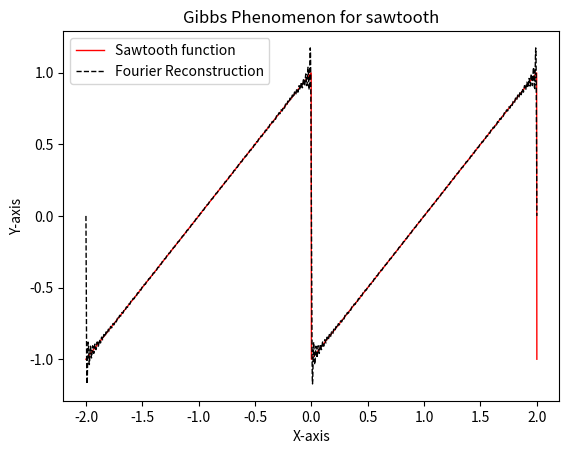

Python code for this plot:
from matplotlib import pyplot as plt
import numpy as np
import math as ma


"""
from sumpy.interactive import printing
printing.init_printing(use_latex = true)
"""


def function_triangle_wave(a, b, x):
    L = b-a
    x = x - (x//L+1)*L-a
    if x <= 0:
        return x+1
    else:
        return 1-x


def function_square_wave(a, b, x):
    L = b - a
    x = x - (x//L+1)*L-a
    if x < 0:
        return 1
    else:
        return 0


def sawtooth_function(a, b, x):
    L = b - a
    x = x - (x//L+1)*L-a
    return x


def x_square(a, b, x):
    L = b - a
    x = x - (x//L+1)*L
    return x*x


def midpoint_rule_integration(a, b, n, comp_int_point):
    L = b-a
    h = L/comp_int_point
    sum1 = 0
    for jj in range(comp_int_point):
        x_star = ((a+jj*h)+(a+(jj+1)*h))/2.0
        sum1 += sawtooth_function(a, b, x_star)*np.exp(-2*np.pi*1j*n*x_star/L)
    sum1 = h*sum1/L
    return sum1


def complex_to_real(comp_arr, real_arr, m):
    if abs(comp_arr[m].real) < 10**(-12):  # Setting degree of precision to be 10^(-11)
        real_arr += [0.0]
    else:  # Truncating the number after 11 digits
        real_arr += [ma.trunc(comp_arr[m].real * (10 ** 11)) / (10 ** 11)]

    for alp in range(m):
        if abs(comp_arr[m+1+alp].real) < 10**(-12):
            real_arr += [0.0]
        else:
            real_arr += [2*ma.trunc(comp_arr[m+1+alp].real*(10**11))/(10**11)]
        if abs(comp_arr[m+1+alp].imag) < 10**(-12):
            real_arr += [0.0]
        else:
            real_arr += [-2*ma.trunc(comp_arr[m+1+alp].imag*(10**11))/(10**11)]
    real_arr = np.array(real_arr)
    return real_arr.transpose()


def plotting_graph(a, b, real_arr, n, x):
    L = b-a
    sum1 = real_arr[0]
    for jj in range(n):
        sum1 += real_arr[2*jj+1]*np.cos(2*np.pi*(jj+1)*x/L)
        sum1 += real_arr[2*(jj+1)]*np.sin(2*np.pi*(jj+1)*x/L)
    return sum1


def error_at_point(function_value_at_x, sum_value):
    er = abs(function_value_at_x-sum_value)*100
    return er


l_i_p = -1  # For storing left end point of the interval
r_i_p = 1  # For storing right end point of the interval

l_i_pp = -2  # The left end point for graph plotting
r_i_pp = 2  # The right end point for graph plotting

no_plotting = 2000  # Number of points for graph plotting
no_integration = 1000  # Number of points for composite numerical integration
no_terms = 100  # Number of terms in the Fourier series expansion

x_array = []  # Array for storing x values for graph plotting
y_sawtooth = []  # Array for storing y values for sawtooth function plotting
y_x_square = []  # Array for storing y values for x**2 function plotting
y_triangle = []  # Array for storing y values for triangular wave function plotting
y_square_wave = []  # Array for storing y values for square wave function 

comp_Four_arr = []  # Array for storing complex Fourier coefficients
real_Four_arr = []  # Array for storing real Fourier coefficients

sum_value_arr = []  # Array for storing function value obtained by Fourier sum at a point
err_arr = []  # Array for storing error between actual function value and Fourier sum at a point

for ii in range(-no_terms, no_terms+1):
    comp_Four_arr += [midpoint_rule_integration(l_i_p, r_i_p, ii, no_integration)]

real_Four_arr = complex_to_real(comp_Four_arr, real_Four_arr, no_terms)  # Array for storing real Fourier coefficients

for ii in range(no_plotting+1):
    h_val = (r_i_pp - l_i_pp) / no_plotting
    x_prime = l_i_pp + h_val * ii
    x_array += [x_prime]
    y_sawtooth += [sawtooth_function(l_i_p, r_i_p, x_prime)]
    sum_value_arr += [plotting_graph(l_i_p, r_i_p, real_Four_arr, no_terms, x_prime)]
    err_arr += [error_at_point(y_sawtooth[ii], sum_value_arr[ii])]


plt.plot(x_array, y_sawtooth, 'red', linestyle='solid', linewidth=1, label='Sawtooth function')
plt.plot(x_array, sum_value_arr, 'black', linestyle='dashed', linewidth=1, label='Fourier Reconstruction')
plt.title('Gibbs Phenomenon for sawtooth')
plt.xlabel('X-axis')
plt.ylabel('Y-axis')
plt.legend()
plt.show()
